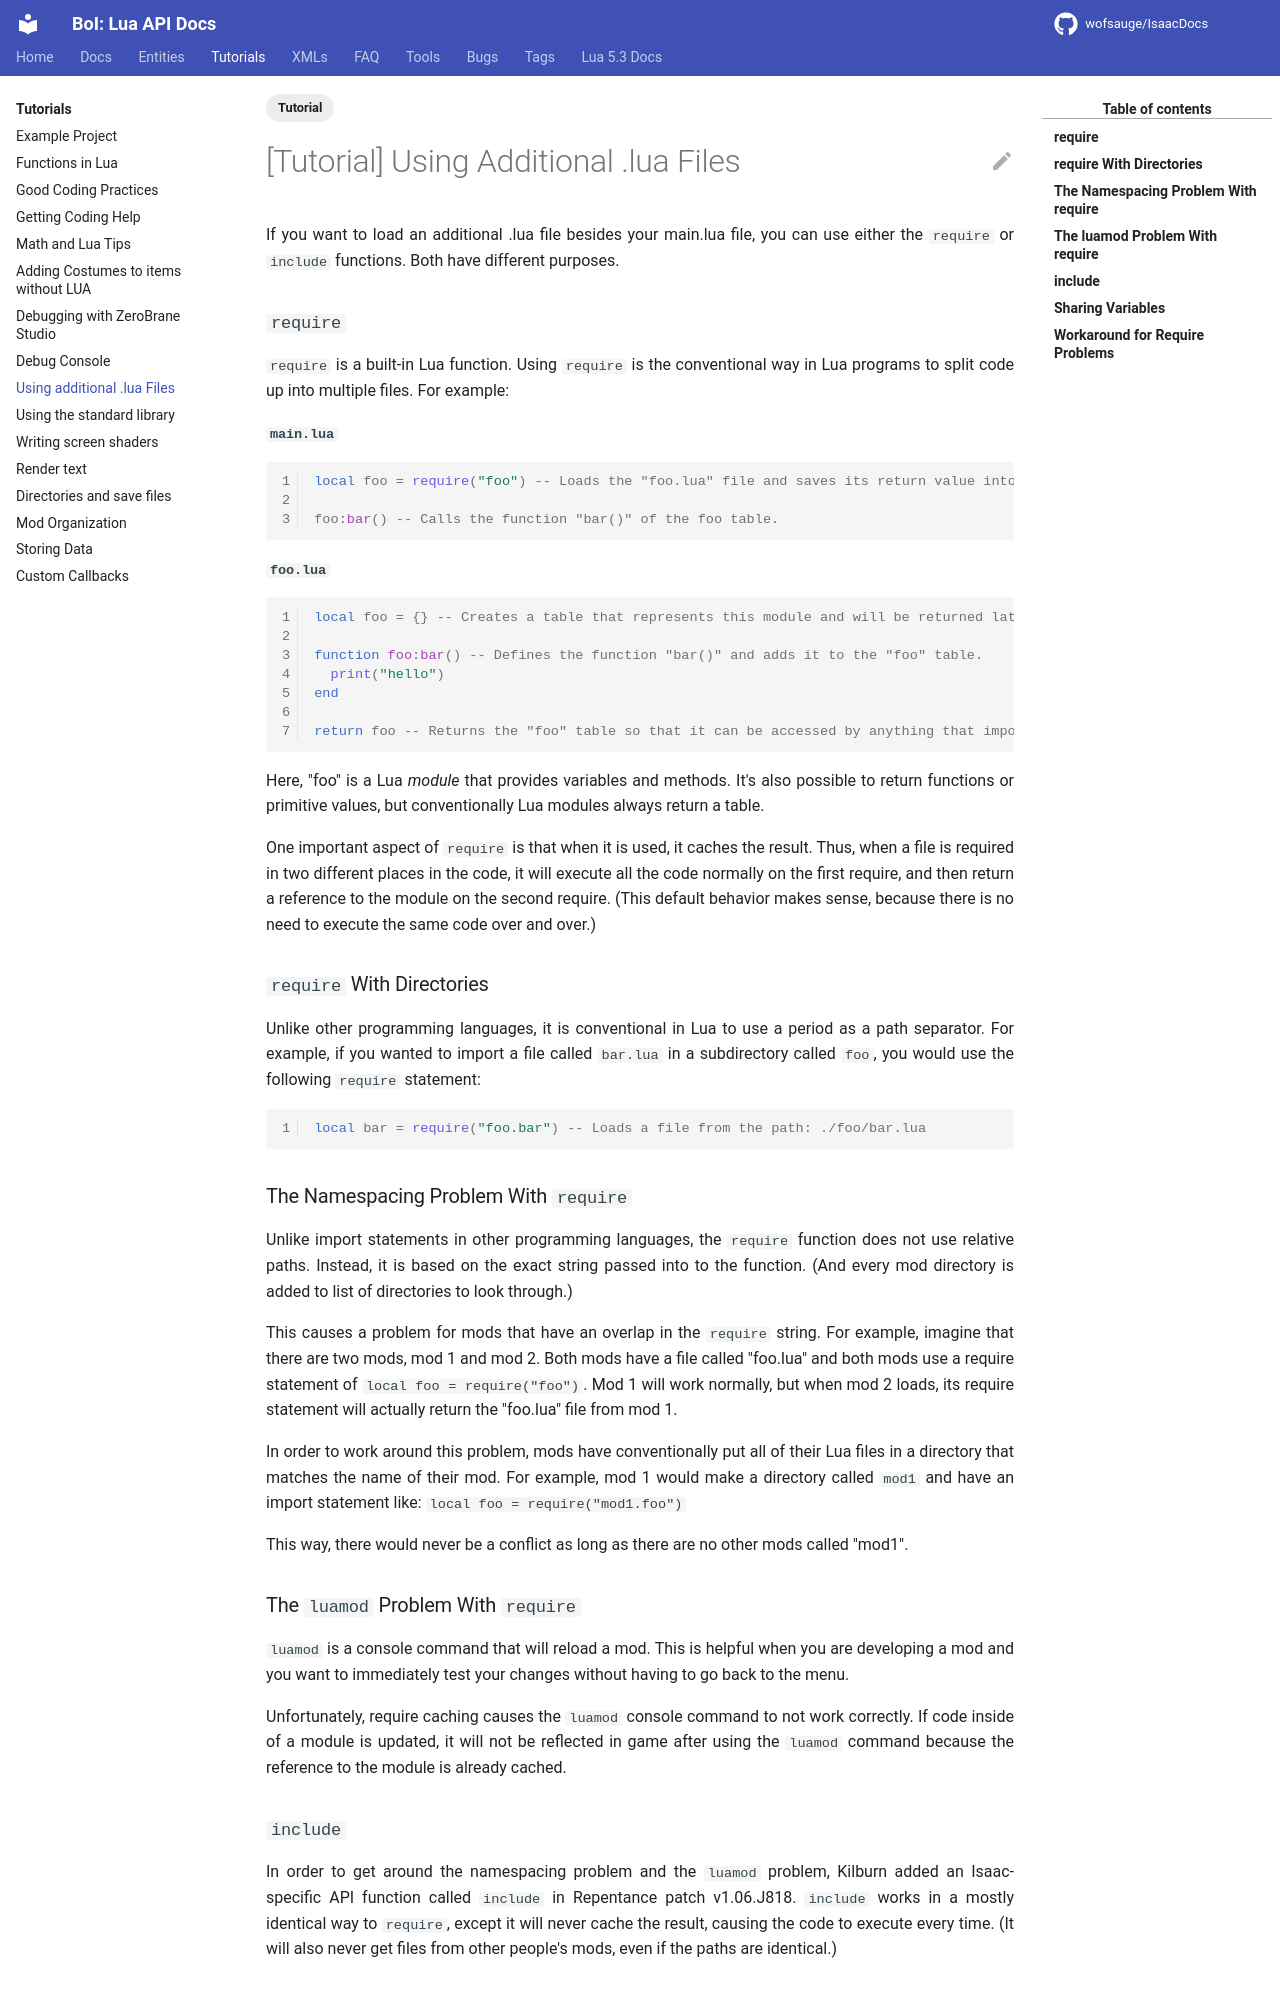

repository: wofsauge/IsaacDocs · page: rep/tutorials/Using-Additional-Lua-Files.html · generator: mkdocs

---
tags:
  - Tutorial
---
# [Tutorial] Using Additional .lua Files

If you want to load an additional .lua file besides your main.lua file, you can use either the `require` or `include` functions. Both have different purposes.

### `require`

`require` is a built-in Lua function. Using `require` is the conventional way in Lua programs to split code up into multiple files. For example:

#### `main.lua`

```lua
local foo = require("foo") -- Loads the "foo.lua" file and saves its return value into the variable "foo".

foo:bar() -- Calls the function "bar()" of the foo table.
```

#### `foo.lua`

```lua
local foo = {} -- Creates a table that represents this module and will be returned later.

function foo:bar() -- Defines the function "bar()" and adds it to the "foo" table.
  print("hello")
end

return foo -- Returns the "foo" table so that it can be accessed by anything that imports this file .
```

Here, "foo" is a Lua *module* that provides variables and methods. It's also possible to return functions or primitive values, but conventionally Lua modules always return a table.

One important aspect of `require` is that when it is used, it caches the result. Thus, when a file is required in two different places in the code, it will execute all the code normally on the first require, and then return a reference to the module on the second require. (This default behavior makes sense, because there is no need to execute the same code over and over.)

### `require` With Directories

Unlike other programming languages, it is conventional in Lua to use a period as a path separator. For example, if you wanted to import a file called `bar.lua` in a subdirectory called `foo`, you would use the following `require` statement:

```lua
local bar = require("foo.bar") -- Loads a file from the path: ./foo/bar.lua
```

### The Namespacing Problem With `require`

Unlike import statements in other programming languages, the `require` function does not use relative paths. Instead, it is based on the exact string passed into to the function. (And every mod directory is added to list of directories to look through.)

This causes a problem for mods that have an overlap in the `require` string. For example, imagine that there are two mods, mod 1 and mod 2. Both mods have a file called "foo.lua" and both mods use a require statement of `local foo = require("foo")`. Mod 1 will work normally, but when mod 2 loads, its require statement will actually return the "foo.lua" file from mod 1.

In order to work around this problem, mods have conventionally put all of their Lua files in a directory that matches the name of their mod. For example, mod 1 would make a directory called `mod1` and have an import statement like: `local foo = require("mod1.foo")`

This way, there would never be a conflict as long as there are no other mods called "mod1".

### The `luamod` Problem With `require`

`luamod` is a console command that will reload a mod. This is helpful when you are developing a mod and you want to immediately test your changes without having to go back to the menu.

Unfortunately, require caching causes the `luamod` console command to not work correctly. If code inside of a module is updated, it will not be reflected in game after using the `luamod` command because the reference to the module is already cached.
